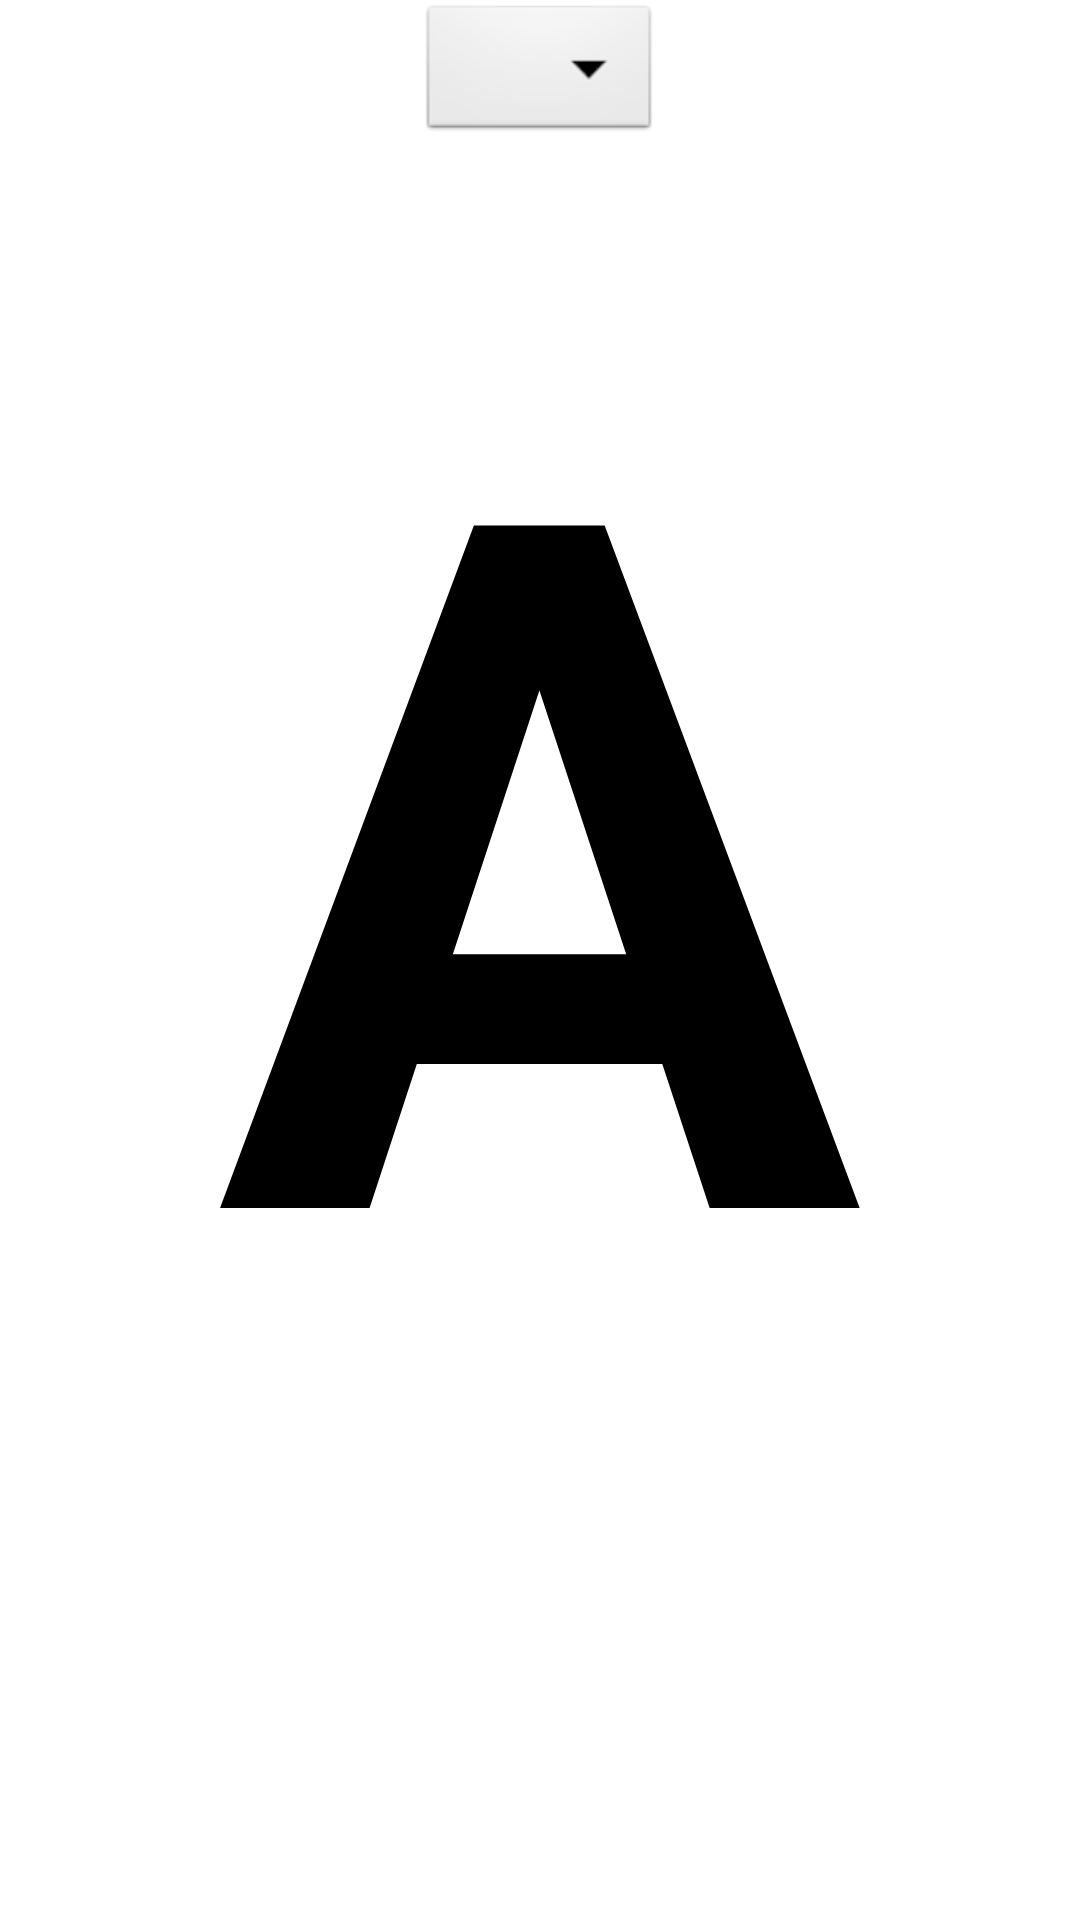

Here is an Android app screen rendered from its layout file. Give the layout XML and the strings, colors and styles it references.
<!-- AndroidManifest.xml: application theme AppTheme -->
<!-- res/layout/activity_hollow_text.xml -->
<LinearLayout
    xmlns:android="http://schemas.android.com/apk/res/android"
    xmlns:tools="http://schemas.android.com/tools"
    android:layout_width="wrap_content"
    android:layout_height="wrap_content"
    android:layout_gravity="center"
    android:orientation="vertical"
    tools:context=".HollowTextActivity">
  <Spinner
      android:id="@+id/spinner"
      android:layout_width="wrap_content"
      android:layout_height="wrap_content"
      android:layout_marginBottom="@dimen/activity_vertical_margin"
      android:layout_gravity="center"/>
  <TextView
      android:id="@+id/text"
      android:layout_width="wrap_content"
      android:layout_height="wrap_content"
      android:layout_gravity="center"
      android:gravity="center"
      android:text="@string/hollow_text_character"
      android:textColor="@android:color/black"
      android:textSize="320sp"
      android:textStyle="bold"
      android:textIsSelectable="true"/>
</LinearLayout>
<!-- resources referenced by this layout -->
<resources>
  <dimen name="activity_vertical_margin">16dp</dimen>
  <string name="hollow_text_character">A</string>
  <style name="AppTheme" parent="AppBaseTheme">
    </style>
  <style name="AppBaseTheme" parent="android:Theme.Light">
    </style>
</resources>
